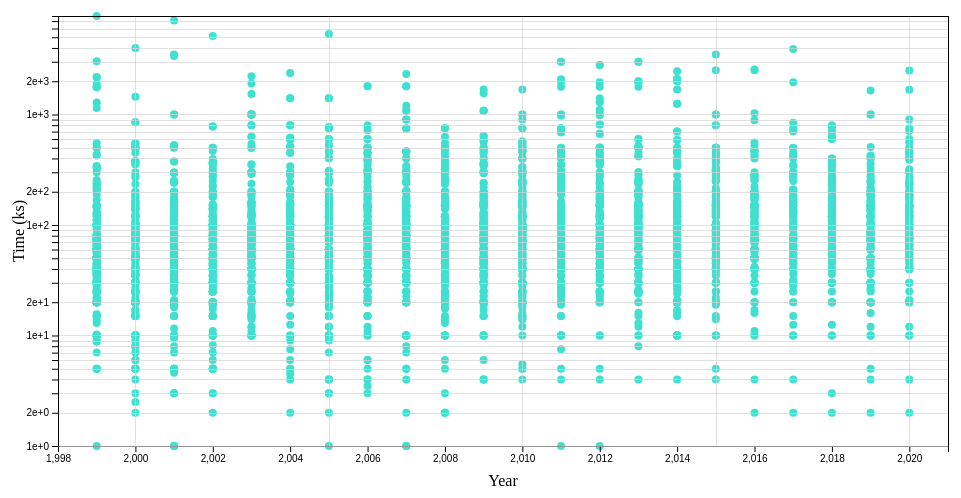
D3 v4 page, settled after 480 driven frames (8 s of simulated time); the page loaded 1 data file(s).



// set the dimensions and margins of the graph
var margin = {top: 20, right: 20, bottom: 50, left: 50},
    width = 960 - margin.left - margin.right,
    height = 500 - margin.top - margin.bottom;

// parse the date / time
// var parseTime = d3.timeParse("%y");
// var formatTime = d3.timeFormat("%e %B");

// set the ranges
var x = d3.scaleLinear().range([0, width]);
var y = d3.scaleLog().range([height, 0]);

// define the line
var valueline = d3.line()
    .x(function(d) { return x(d.Year); })
    .y(function(d) { return y(d.Time); });

var div = d3.select("body").append("div")
    .attr("class", "tooltip")
    .style("opacity", 0);

// append the svg obgect to the body of the page
// appends a 'group' element to 'svg'
// moves the 'group' element to the top left margin
var svg = d3.select("body").append("svg")
    .attr("width", width + margin.left + margin.right)
    .attr("height", height + margin.top + margin.bottom)
  .append("g")
    .attr("transform",
          "translate(" + margin.left + "," + margin.top + ")");

// Get the data
d3.csv("chandra_proposal_data.csv", function(error, data) {
  if (error) throw error;

  // format the data
  data.forEach(function(d) {
      // d.Year = parseTime(d.Year);
      // d.Year = +d.Year;
      d.Time = +d.Time;

  });

  // scale the range of the data
  x.domain([1998,2021]);

    // d3.extent(data, function(d) { return d.Year; }));
  y.domain([1, d3.max(data, function(d) { return d.Time; })]);

  // add the valueline path.
  // svg.append("path")
  //    .data([data])
  //    .attr("class", "line")
  //    .attr("d", valueline);

  // add the dots with tooltips
  svg.selectAll("dot")
     .data(data)
   .enter().append("circle")
     .attr("r", 4)
     .attr("cx", function(d) { return x(d.Year); })
     .attr("cy", function(d) { return y(d.Time); })
     .style("fill","turquoise")
     .on("mouseover", function(d) {
       div.transition()
         .duration(200)
         .style("opacity", .9);
       div.html(d.PI_Name + "<br/>" + "<br/>" + d.Title + "<br/><br/>" + d.Time + "ks" + " (" + d.Year +")")
         .style("left", (d3.event.pageX) + "px")
         .style("top", (d3.event.pageY - 28) + "px");
       })
     .on("mouseout", function(d) {
       div.transition()
         .duration(500)
         .style("opacity", 0);
       });


  // gridlines in x axis function
  function make_x_gridlines() {
    return d3.axisBottom(x)
    .ticks(5)
  };

  // gridlines in y axis function
  function make_y_gridlines() {
    return d3.axisLeft(y)
    .ticks(5)
  };

  // add the X Axis
  svg.append("g")
      .attr("class", "grid")
      .attr("transform", "translate(0," + height + ")")
      .call(make_x_gridlines()
          .tickSize(-height)
          .tickFormat(""));

  svg.append("g")
      .attr("transform", "translate(0," + height + ")")
      .call(d3.axisBottom(x));

  svg.append("text")
      .attr("transform",
            "translate(" + (width/2) + " ," +
                           (height + margin.top + 20) + ")")
      .style("text-anchor", "middle")
      .text("Year");

  // add the Y Axis
  svg.append("g")
      .attr("class", "grid")
      .call(make_y_gridlines()
        .tickSize(-width)
        .tickFormat(""));
  svg.append("g")
      .call(d3.axisLeft(y));
      // text label for the y axis

  svg.append("text")
      .attr("transform", "rotate(-90)")
      .attr("y", 0 - margin.left)
      .attr("x",0 - (height / 2))
      .attr("dy", "1em")
      .style("text-anchor", "middle")
      .text("Time (ks)");

});



### data: chandra_proposal_data.csv
Time, Year, PI Name, Title
24.3, 1999, DENNERL, VENUS AND MARS: THE CLOSEST PLANETARY AN…
32.0, 1999, LISSE, AXAF LOW ENERGY SPECTROSCOPY AND PHOTOME…
40.0, 1999, KASTNER, X-RAY IMAGING OF THE INTERACTING WINDS O…
50.0, 1999, SNOW, ASSESSEMENT OF INTERSTELLAR DEPLETIONS T…
65.25, 1999, VESTRAND, SOLVING THE PUZZLE OF COMETARY X-RAY ORI…
20.0, 1999, RICKER, X-RAY AFTERGLOW MEASUREMENTS BY AXAF OF …
40.0, 1999, PIRO, X-RAY POSITIONS AND AFTERGLOWS OF GAMMA-…
40.3, 1999, GARMIRE, ACIS OBSERVATION OF JUPITER AND THE GALI…
36.0, 1999, DENNERL, X-RAY EMISSION FROM COMET 10P/BORRELLY D…
100.0, 1999, DRAKE, ACIS/HETG SPECTROSCOPY OF THE ACTIVE BIN…
50.0, 1999, PREIBISCH, THE FULL T TAURI STAR POPULATION OF THE …
5.0, 1999, PITTARD, DIRECT HRC-I IMAGING OF THE COLLIDING WI…
100.0, 1999, RAUCH, PHOTOSPHERIC METAL ABUNDANCES IN THE VER…
100.0, 1999, DUPREE, CORONAL STRUCTURE OF THE LONG-PERIOD BIN…
60.0, 1999, WALDRON, MEASURING DOPPLER SHIFTS OF X-RAY LINES …
40.0, 1999, CHURCHWELL, EXTENDED X-RAY EMISSION FROM MASSIVE STA…
5.0, 1999, WALTER, THE SOURCE OF X-RAYS IN THE HR 1442 SYST…
100.0, 1999, DRAKE, FLUORESCENCE AND OPTICAL DEPTH: NEW PROB…
40.0, 1999, BUZASI, FK COM: SHROUDED IN MYSTERY
22.0, 1999, FLEMING, X-RAY EMISSION AT THE BOTTOM OF THE MAIN…
35.0, 1999, MONTMERLE, X-RAYS FROM THE RHO OPHIUCHI YOUNG STAR …
40.0, 1999, BASRI, THE END OF STELLAR CORONAE?
40.0, 1999, DUPUIS, LETG OBSERVATION OF THE HOT WHITE DWARF …
39.4, 1999, LINSKY, A COMPREHENSIVE INVESTIGATION OF X-RAY E…
65.0, 1999, SKINNER, X-RAY EMISSION FROM WOLF-RAYET STARS: TH…
100.0, 1999, CHU, SHOCKED STELLAR WINDS IN PLANETARY NEBUL…
100.0, 1999, CORCORAN, RESOLVING THE X-RAY SPECTRUM OF THE EXTR…
50.0, 1999, CORCORAN, X-RAY PROPERTIES OF VERY MASSIVE STARS W…
100.0, 1999, KOYAMA, HARD X-RAY SEARCH FROM CLASS 0 PROTOSTAR…
100.0, 1999, KOYAMA, RESOLVING EMBEDDED X-RAY OBJECTS IN RHO …
100.0, 1999, BROWN, CORONAL SPECTROSCOPY OF THE F0 SUPERGIAN…
100.0, 1999, GAGNE, ACIS IMAGING SPECTROSCOPY OF THE RHO OPH…
80.0, 1999, COHEN, ARE B STAR X-RAY SOURCES WIND-CORONAL HY…
125.0, 1999, CASSINELLI, HIGH-RESOLUTION SPECTRAL DIAGNOSTICS OF …
92.0, 1999, LINSKY, COORDINATED AXAF AND HST SPECTROSCOPY OF…
50.0, 1999, FEIGELSON, ACIS STUDY OF THE PERSEUS STAR FORMING C…
80.0, 1999, PREDEHL, OBSERVATIONS WITH LETGS OF THE ECLIPSING…
73.0, 1999, CANIZARES, STELLAR CORONAL SPECTROSCOPY OF STAR-FOR…
201.0, 1999, CANIZARES, STELLAR CORONAL SPECTROSCOPY OF COOL STA…
60.0, 1999, LINSKY, DEEP ACIS IMAGING OF THE CORE OF THE PLE…
145.0, 1999, LINSKY, AXAF GRATING SPECTROSCOPY OF ACTIVE BINA…
120.0, 1999, LINSKY, AXAF GRATING SPECTROSCOPY OF ACTIVE SING…
13.74, 1999, GARMIRE, YOUNG STARS IN THE ORION TRAPEZIUM CLUST…
20.0, 1999, GARMIRE, X-RAYS FROM THE YOUNGEST STARS IN THE CO…
22.0, 1999, GARMIRE, YOUNG STARS AND OUTFLOWS IN LYNDS 1641
30.0, 1999, GARMIRE, ACIS OBSERVATION OF 30 DORADUS
40.0, 1999, MURRAY, EMISSION FROM LATE-TYPE STARS
25.0, 1999, MURRAY, EMISSION FROM EARLY-TYPE STARS
218.0, 1999, MURRAY, STAR FORMING REGIONS AND YOUNG CLUSTERS
58.0, 1999, PREDEHL, OBSERVATIONS OF STELLAR CORONAE WITH LET…
80.0, 1999, BRINKMAN, OBSERVATIONS OF STELLAR CORONAE WITH LET…
25.0, 1999, MURRAY, HIGH RESOLUTION SPECTROSCOPY OF WHITE DW…
40.0, 1999, TEESELING, THE NATURE OF THE SUPERSOFT X-RAY SOURCE…
60.0, 1999, HARTMANN, ESTABLISHING THE TRUE NATURE OF RX J0925…
24.0, 1999, REINSCH, THE TEMPERATURE STRUCTURE IN THE ACCRETI…
50.0, 1999, WHEATLEY, HIGH-RESOLUTION X-RAY SPECTROSCOPY OF SS…
100.0, 1999, SZKODY, A STUDY OF THE CLASSIC BOUNDARY LAYER IN…
100.0, 1999, MAUCHE, BROAD-BAND HIGH RESOLUTION SPECTROSCOPY …
50.0, 1999, MUKAI, HETG SPECTROSCOPY OF BRIGHT INTERMEDAITE…
100.0, 1999, BALMAN, STUDYING THE OLD NOVA SHELL OF GK PERSEI…
... 4,467 more rows